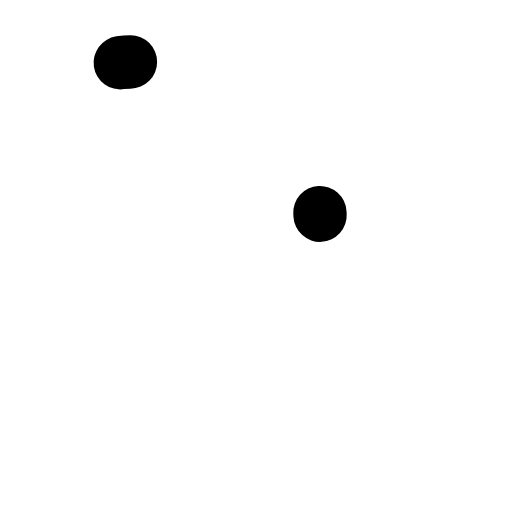
t = 0.00 s
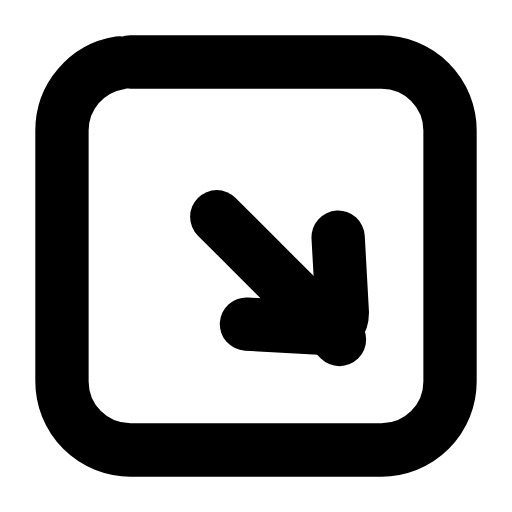
t = 0.23 s
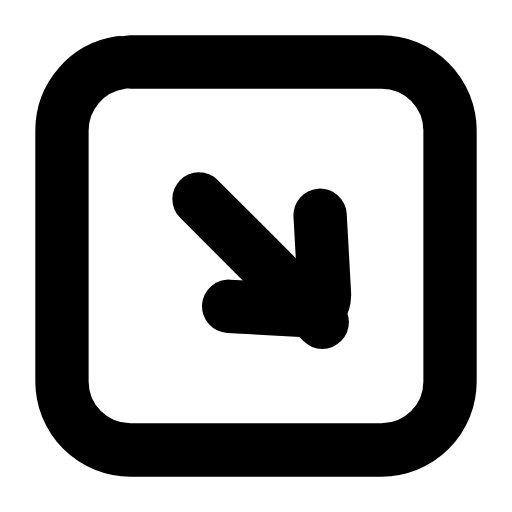
t = 0.47 s
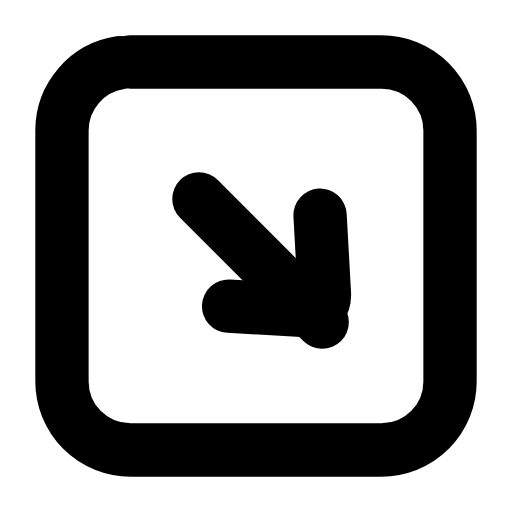
t = 0.68 s
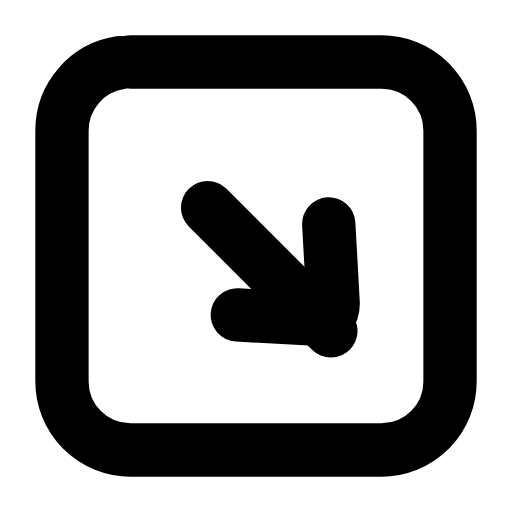
t = 0.93 s
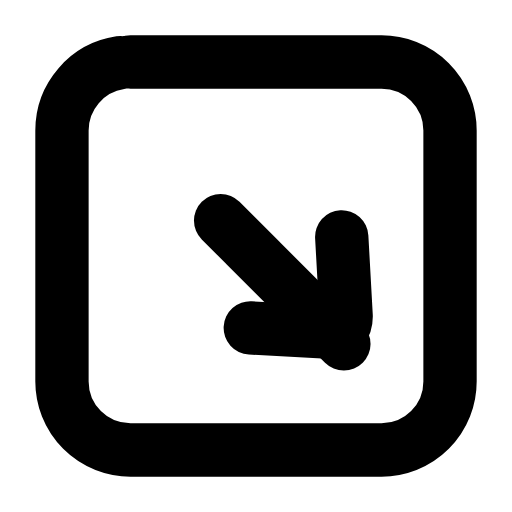
t = 1.02 s

The animated SVG that drew these frames (rendered in a browser with its animation timeline set to each time). Animation: 4 SMIL elements (animate=3,animateTransform=1); one cycle of 1.40 s, repeats indefinitely.

<svg xmlns="http://www.w3.org/2000/svg" width="24" height="24" viewBox="0 0 24 24" fill="none"><g transform="translate(-0.84 -0.84) scale(1.07)"><rect stroke="currentColor" stroke-width="2.336" stroke-linecap="round" stroke-linejoin="round" fill="none" x="3.5" y="3.5" width="17" height="17" rx="3" pathLength="1" stroke-dasharray="1"><animate attributeName="stroke-dashoffset" values="1;1;0;0;0;0;1;1;1" keyTimes="0;0;0.189;0.45;0.6;0.774;0.9;0.9;1" dur="1.4s" repeatCount="indefinite" calcMode="spline" keySplines="0.16 1 0.3 1;0.16 1 0.3 1;0.16 1 0.3 1;0.16 1 0.3 1;0.16 1 0.3 1;0.16 1 0.3 1;0.16 1 0.3 1;0.16 1 0.3 1"/></rect><g><animateTransform attributeName="transform" type="translate" values="0 0;0 0;0.95 0.95;0 0;0 0;0 0;0 0;0.95 0.95;0 0;0 0;0 0" keyTimes="0;0.135;0.2475;0.36;0.45;0.6;0.66;0.735;0.81;0.9;1" dur="1.4s" repeatCount="indefinite" calcMode="spline" keySplines="0.16 1 0.3 1;0.16 1 0.3 1;0.16 1 0.3 1;0.16 1 0.3 1;0.16 1 0.3 1;0.16 1 0.3 1;0.16 1 0.3 1;0.16 1 0.3 1;0.16 1 0.3 1;0.16 1 0.3 1"/><line stroke="currentColor" stroke-width="2.336" stroke-linecap="round" stroke-linejoin="round" fill="none" x1="9.5" x2="14.9" y1="9.5" y2="14.9" pathLength="1" stroke-dasharray="1"><animate attributeName="stroke-dashoffset" values="1;1;0;0;0;0;1;1;1" keyTimes="0;0.0315;0.2205;0.45;0.6;0.753;0.879;0.9;1" dur="1.4s" repeatCount="indefinite" calcMode="spline" keySplines="0.16 1 0.3 1;0.16 1 0.3 1;0.16 1 0.3 1;0.16 1 0.3 1;0.16 1 0.3 1;0.16 1 0.3 1;0.16 1 0.3 1;0.16 1 0.3 1"/></line><path stroke="currentColor" stroke-width="2.336" stroke-linecap="round" stroke-linejoin="round" fill="none" d="M10.8 14.2L14.4 14.4C14.8 14.4 15 14.1 15 13.7L14.8 10.1" pathLength="1" stroke-dasharray="1"><animate attributeName="stroke-dashoffset" values="1;1;0;0;0;0;1;1;1" keyTimes="0;0.063;0.252;0.45;0.6;0.732;0.858;0.9;1" dur="1.4s" repeatCount="indefinite" calcMode="spline" keySplines="0.16 1 0.3 1;0.16 1 0.3 1;0.16 1 0.3 1;0.16 1 0.3 1;0.16 1 0.3 1;0.16 1 0.3 1;0.16 1 0.3 1;0.16 1 0.3 1"/></path></g></g></svg>
